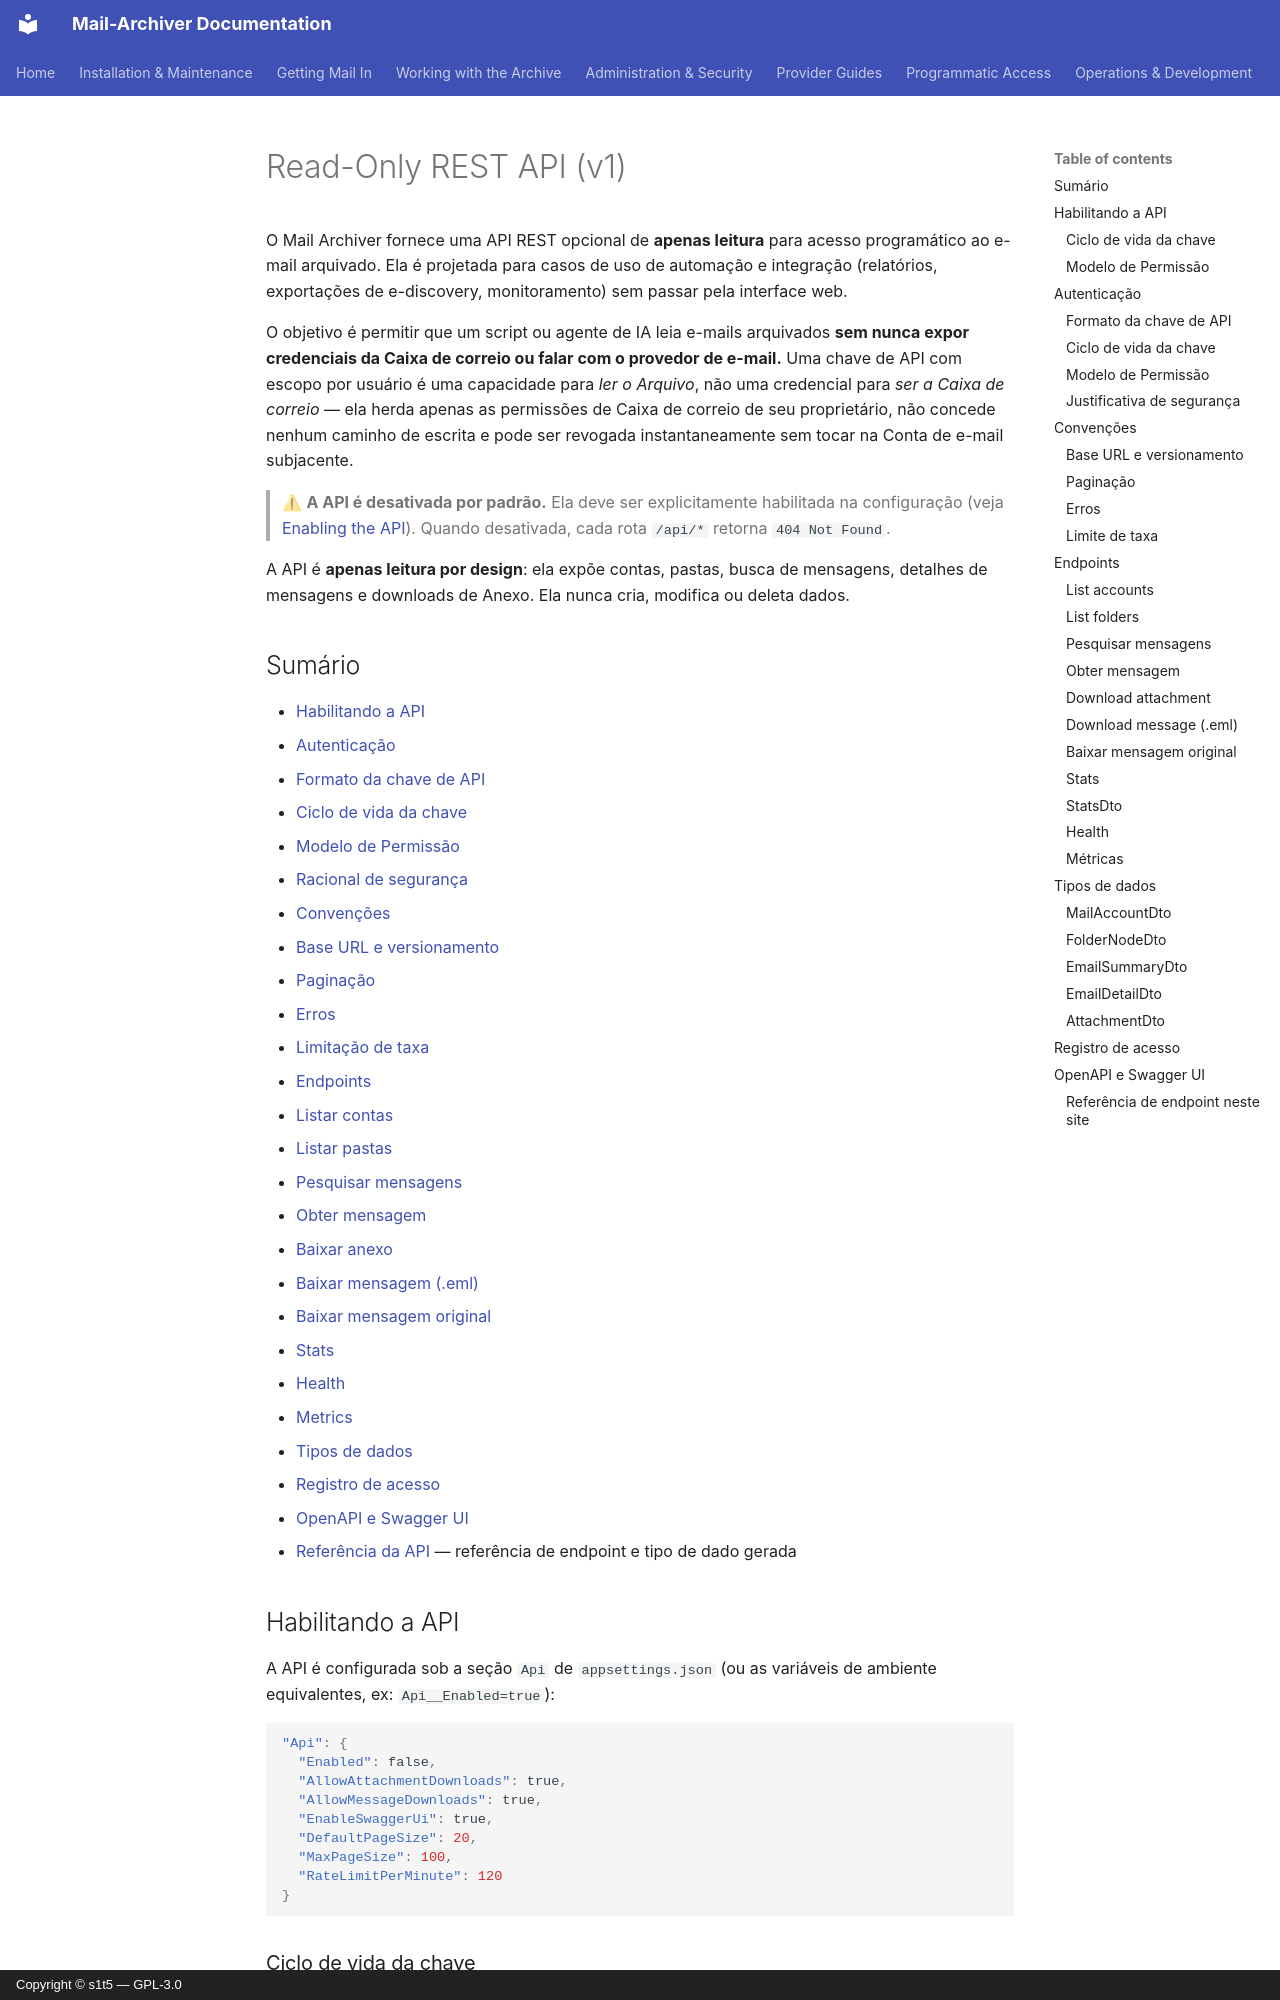

repository: s1t5/mail-archiver · page: API.pt-BR/index.html · generator: mkdocs · copyright: Copyright © s1t5 — GPL-3.0

# Read-Only REST API (v1) {#read-only-rest-api-v1}

O Mail Archiver fornece uma API REST opcional de **apenas leitura** para acesso programático ao e-mail arquivado. Ela é projetada para casos de uso de automação e integração (relatórios, exportações de e-discovery, monitoramento) sem passar pela interface web.

O objetivo é permitir que um script ou agente de IA leia e-mails arquivados **sem nunca expor credenciais da Caixa de correio ou falar com o provedor de e-mail.** Uma chave de API com escopo por usuário é uma capacidade para *ler o Arquivo*, não uma credencial para *ser a Caixa de correio* — ela herda apenas as permissões de Caixa de correio de seu proprietário, não concede nenhum caminho de escrita e pode ser revogada instantaneamente sem tocar na Conta de e-mail subjacente.

> ⚠ **A API é desativada por padrão.** Ela deve ser explicitamente habilitada na configuração (veja [Enabling the API](#enabling-the-api)). Quando desativada, cada rota `/api/*` retorna `404 Not Found`.

A API é **apenas leitura por design**: ela expõe contas, pastas, busca de mensagens, detalhes de mensagens e downloads de Anexo. Ela nunca cria, modifica ou deleta dados.

## Sumário {#table-of-contents}

- [Habilitando a API](#enabling-the-api)
- [Autenticação](#authentication)
  - [Formato da chave de API](#api-key-format)
  - [Ciclo de vida da chave](#key-lifecycle)
  - [Modelo de Permissão](#permission-model)
  - [Racional de segurança](#security-rationale)
- [Convenções](#conventions)
  - [Base URL e versionamento](#base-url-and-versioning)
  - [Paginação](#pagination)
  - [Erros](#errors)
  - [Limitação de taxa](#rate-limiting)
- [Endpoints](#endpoints)
  - [Listar contas](#list-accounts)
  - [Listar pastas](#list-folders)
  - [Pesquisar mensagens](#search-messages)
  - [Obter mensagem](#get-message)
  - [Baixar anexo](#download-attachment)
  - [Baixar mensagem (.eml)](#download-message-eml)
  - [Baixar mensagem original](#download-original-message)
  - [Stats](#stats)
  - [Health](#health)
  - [Metrics](#metrics)
- [Tipos de dados](#data-types)
- [Registro de acesso](#access-logging)
- [OpenAPI e Swagger UI](#openapi-and-swagger-ui)
- [Referência da API](API-Reference.md) — referência de endpoint e tipo de dado gerada

## Habilitando a API {#enabling-the-api}

A API é configurada sob a seção `Api` de `appsettings.json` (ou as variáveis de ambiente equivalentes, ex: `Api__Enabled=true`):

```json
"Api": {
  "Enabled": false,
  "AllowAttachmentDownloads": true,
  "AllowMessageDownloads": true,
  "EnableSwaggerUi": true,
  "DefaultPageSize": 20,
  "MaxPageSize": 100,
  "RateLimitPerMinute": 120
}
```
